Run: headless pygame with SDL's dummy video driver; simulated clock (each Clock.tick advances the game by its frame time, no real sleeping); random seed 0; keys injected as events and as key.get_pressed() state; no mouse input.
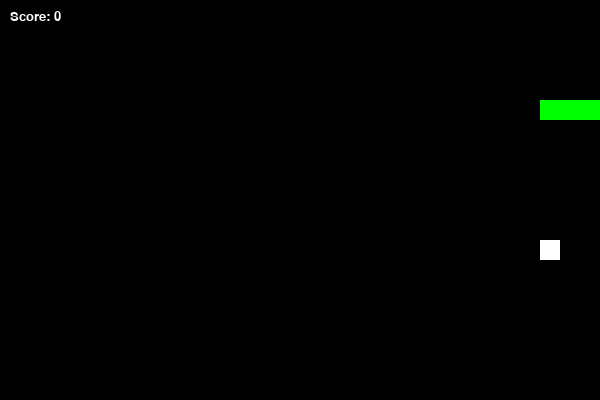
Frame 1 of 1 · flips 1–60 · no input (game ended)

The pygame program that drew these frames:

import pygame
import random
import sys

pygame.init()

# Setup screen and variables
WIDTH, HEIGHT = 600, 400
BLOCK_SIZE = 20
screen = pygame.display.set_mode((WIDTH, HEIGHT))
pygame.display.set_caption("Snake")
clock = pygame.time.Clock()

# Colors
BLACK = (0, 0, 0)
WHITE = (255, 255, 255)
GREEN = (0, 255, 0)
RED = (255, 0, 0)
GOLD = (255, 215, 0)

font = pygame.font.SysFont("Verdana", 20)

class Snake:
    def __init__(self):
        self.body = [(100, 100), (80, 100), (60, 100)]
        self.direction = "RIGHT"

    def move(self):
        head_x, head_y = self.body[0]
        if self.direction == "RIGHT":
            head_x += BLOCK_SIZE
        elif self.direction == "LEFT":
            head_x -= BLOCK_SIZE
        elif self.direction == "UP":
            head_y -= BLOCK_SIZE
        elif self.direction == "DOWN":
            head_y += BLOCK_SIZE
            
        self.body.insert(0, (head_x, head_y))
        self.body.pop() # Remove tail

    def grow(self):
        # Add a dummy block, it will be placed correctly on the next move
        self.body.append(self.body[-1])

    def draw(self):
        for block in self.body:
            pygame.draw.rect(screen, GREEN, (block[0], block[1], BLOCK_SIZE, BLOCK_SIZE))

    def check_collision(self):
        head = self.body[0]
        # Wall collision
        if head[0] < 0 or head[0] >= WIDTH or head[1] < 0 or head[1] >= HEIGHT:
            return True
        # Self collision
        if head in self.body[1:]:
            return True
        return False

class Food:
    def __init__(self):
        self.randomize()

    def randomize(self):
        self.x = random.randint(0, (WIDTH // BLOCK_SIZE) - 1) * BLOCK_SIZE
        self.y = random.randint(0, (HEIGHT // BLOCK_SIZE) - 1) * BLOCK_SIZE
        self.weight = random.choice([1, 2, 3])
        self.spawn_time = pygame.time.get_ticks()
        self.lifetime = 5000 # Food disappears after 5 seconds

    def update_timer(self):
        current_time = pygame.time.get_ticks()
        if current_time - self.spawn_time > self.lifetime:
            self.randomize()

    def draw(self):
        if self.weight == 3:
            color = GOLD
        elif self.weight == 2:
            color = WHITE
        else:
            color = RED
        pygame.draw.rect(screen, color, (self.x, self.y, BLOCK_SIZE, BLOCK_SIZE))

snake = Snake()
food = Food()
score = 0

# Game Loop
while True:
    for event in pygame.event.get():
        if event.type == pygame.QUIT:
            pygame.quit()
            sys.exit()
        if event.type == pygame.KEYDOWN:
            if event.key == pygame.K_UP and snake.direction != "DOWN":
                snake.direction = "UP"
            elif event.key == pygame.K_DOWN and snake.direction != "UP":
                snake.direction = "DOWN"
            elif event.key == pygame.K_LEFT and snake.direction != "RIGHT":
                snake.direction = "LEFT"
            elif event.key == pygame.K_RIGHT and snake.direction != "LEFT":
                snake.direction = "RIGHT"

    snake.move()
    
    # Check if snake eats food
    if snake.body[0] == (food.x, food.y):
        score += food.weight
        snake.grow()
        food.randomize()

    if snake.check_collision():
        pygame.quit()
        sys.exit()

    food.update_timer()

    # Drawing
    screen.fill(BLACK)
    snake.draw()
    food.draw()
    
    score_text = font.render(f"Score: {score}", True, WHITE)
    screen.blit(score_text, (10, 10))
    
    pygame.display.flip()
    clock.tick(10) # Snake speed
